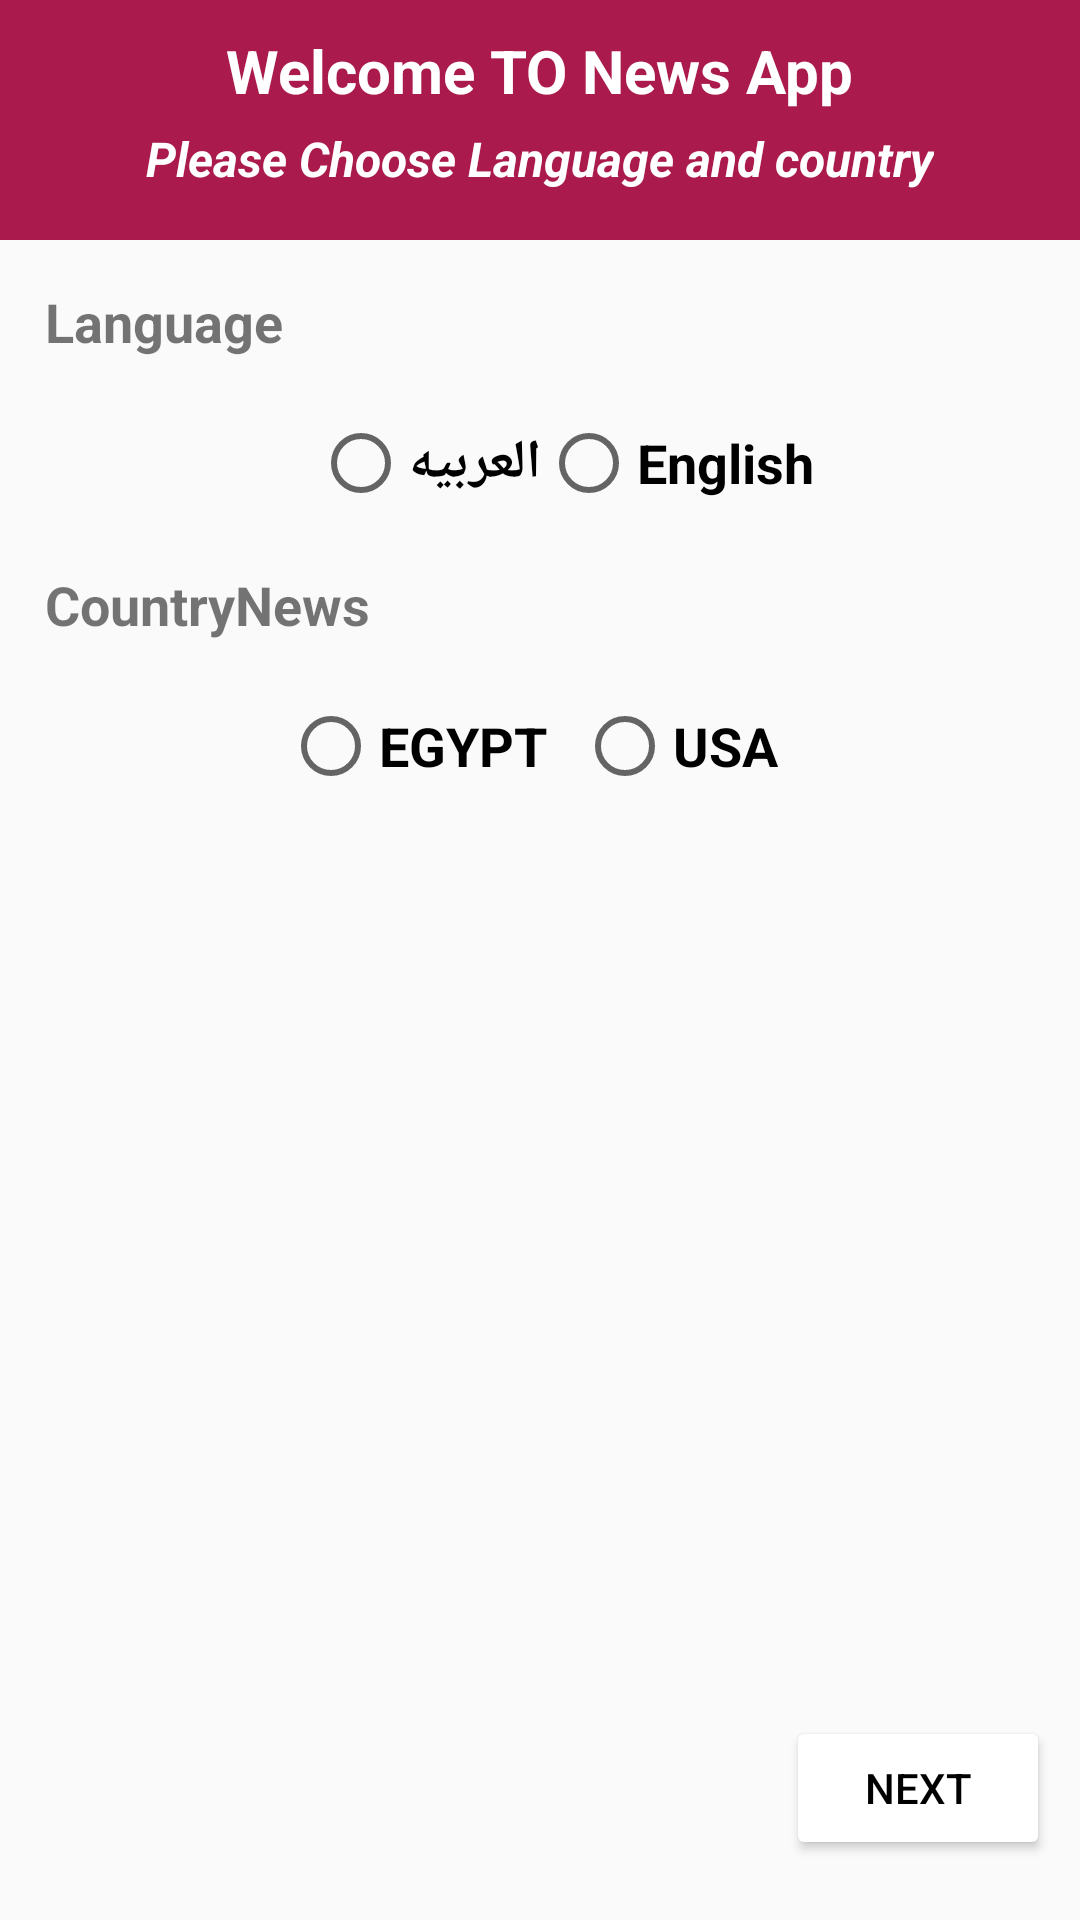

Here is an Android app screen rendered from its layout file. Give the layout XML and the strings, colors and styles it references.
<!-- AndroidManifest.xml: application theme AppTheme -->
<!-- res/layout/second_screen.xml -->
<?xml version="1.0" encoding="utf-8"?>
<androidx.constraintlayout.widget.ConstraintLayout
    xmlns:android="http://schemas.android.com/apk/res/android"
    xmlns:app="http://schemas.android.com/apk/res-auto"
    xmlns:tools="http://schemas.android.com/tools"
    android:layout_width="match_parent"
    android:layout_height="match_parent">

    <Button
        android:id="@+id/tvNext2"
        android:layout_width="wrap_content"
        android:layout_height="wrap_content"
        android:layout_marginEnd="10dp"
        android:layout_marginBottom="20dp"
        android:backgroundTint="@color/white"
        android:text="Next"
        android:textColor="@color/black"
        app:layout_constraintBottom_toBottomOf="parent"
        app:layout_constraintEnd_toEndOf="parent" />

    <androidx.constraintlayout.widget.ConstraintLayout
        android:id="@+id/relativeLayout"
        android:layout_width="match_parent"
        android:layout_height="80dp"
        android:background="@color/red"
        app:layout_constraintEnd_toEndOf="parent"
        app:layout_constraintStart_toStartOf="parent"
        app:layout_constraintTop_toTopOf="parent">

        <TextView
            android:id="@+id/textView2"
            android:layout_width="wrap_content"
            android:layout_height="wrap_content"
            android:layout_marginTop="10dp"
            android:text="@string/welcome_to_news_app"
            android:textColor="@color/white"
            android:textSize="20sp"
            android:textStyle="bold"
            app:layout_constraintEnd_toEndOf="parent"
            app:layout_constraintStart_toStartOf="parent"
            app:layout_constraintTop_toTopOf="parent" />

        <TextView
            android:id="@+id/textView3"
            android:layout_width="wrap_content"
            android:layout_height="wrap_content"
            android:text="@string/please_choose_language_and_country"
            android:textColor="@color/white"
            android:textSize="16sp"
            android:textStyle="bold|italic"
            app:layout_constraintBottom_toBottomOf="parent"
            app:layout_constraintEnd_toEndOf="parent"
            app:layout_constraintStart_toStartOf="parent"
            app:layout_constraintTop_toBottomOf="@+id/textView2"
            app:layout_constraintVertical_bias="0.238" />
    </androidx.constraintlayout.widget.ConstraintLayout>

    <TextView
        android:id="@+id/textView5"
        android:layout_width="wrap_content"
        android:layout_height="wrap_content"
        android:layout_marginStart="15dp"
        android:layout_marginTop="15dp"
        android:text="@string/language"
        android:textSize="18sp"
        android:textStyle="bold"
        app:layout_constraintStart_toStartOf="parent"
        app:layout_constraintTop_toBottomOf="@+id/relativeLayout" />

    <TextView
        android:id="@+id/textView6"
        android:layout_width="wrap_content"
        android:layout_height="wrap_content"
        android:layout_marginTop="10dp"
        android:text="@string/country"
        android:textSize="18sp"
        android:textStyle="bold"
        app:layout_constraintStart_toStartOf="@+id/textView5"
        app:layout_constraintTop_toBottomOf="@+id/constraintLayout" />

    <androidx.constraintlayout.widget.ConstraintLayout
        android:id="@+id/constraintLayout"
        android:layout_width="0dp"
        android:layout_height="50dp"
        android:layout_marginTop="10dp"
        android:layout_marginEnd="20dp"
        app:layout_constraintEnd_toEndOf="parent"
        app:layout_constraintStart_toEndOf="@+id/textView5"
        app:layout_constraintTop_toBottomOf="@+id/textView5">

        <RadioGroup
            android:id="@+id/radioGroup"
            android:layout_width="0dp"
            android:layout_height="0dp"
            android:orientation="horizontal"
            app:layout_constraintBottom_toBottomOf="parent"
            app:layout_constraintEnd_toEndOf="parent"
            app:layout_constraintStart_toStartOf="parent"
            app:layout_constraintTop_toTopOf="parent">

            <RadioButton
                android:id="@+id/rb_ar"
                android:layout_width="wrap_content"
                android:layout_height="match_parent"
                android:layout_marginStart="10dp"
                android:text="العربيه"
                android:textSize="18sp"
                android:textStyle="bold"
                app:layout_constraintBottom_toBottomOf="parent"
                app:layout_constraintStart_toEndOf="@+id/rb_en"
                app:layout_constraintTop_toTopOf="parent" />

            <RadioButton
                android:id="@+id/rb_en"
                android:layout_width="wrap_content"
                android:layout_height="match_parent"
                android:text="English"
                android:textSize="18sp"
                android:textStyle="bold"
                app:layout_constraintBottom_toBottomOf="parent"
                app:layout_constraintStart_toStartOf="parent"
                app:layout_constraintTop_toTopOf="parent" />

        </RadioGroup>
    </androidx.constraintlayout.widget.ConstraintLayout>

    <androidx.constraintlayout.widget.ConstraintLayout
        android:layout_width="0dp"
        android:layout_height="50dp"
        android:layout_marginTop="10dp"
        app:layout_constraintEnd_toEndOf="@+id/constraintLayout"
        app:layout_constraintStart_toStartOf="@+id/constraintLayout"
        app:layout_constraintTop_toBottomOf="@+id/textView6">

        <RadioGroup
            android:id="@+id/rg2"
            android:layout_width="match_parent"
            android:layout_height="match_parent"
            android:orientation="horizontal"
            app:layout_constraintBottom_toBottomOf="parent"
            app:layout_constraintEnd_toEndOf="parent"
            app:layout_constraintStart_toStartOf="parent">

            <RadioButton
                android:id="@+id/rb_eg"
                android:layout_width="wrap_content"
                android:layout_height="match_parent"
                android:text="@string/egypt"
                android:textSize="18sp"
                android:textStyle="bold"
                app:layout_constraintBottom_toBottomOf="parent"
                app:layout_constraintStart_toStartOf="parent"
                app:layout_constraintTop_toTopOf="parent" />

            <RadioButton
                android:id="@+id/rb_usa"
                android:layout_width="wrap_content"
                android:layout_height="match_parent"
                android:layout_marginStart="10dp"
                android:text="@string/usa"
                android:textSize="18sp"
                android:textStyle="bold"
                app:layout_constraintBottom_toBottomOf="parent"
                app:layout_constraintStart_toEndOf="@+id/rb_eg"
                app:layout_constraintTop_toTopOf="parent" />

        </RadioGroup>

    </androidx.constraintlayout.widget.ConstraintLayout>

</androidx.constraintlayout.widget.ConstraintLayout>
<!-- resources referenced by this layout -->
<resources>
  <color name="black">#FF000000</color>
  <color name="red">#AA1A4C</color>
  <color name="white">#FFFFFFFF</color>
  <string name="country">CountryNews</string>
  <string name="egypt">EGYPT</string>
  <string name="language">Language</string>
  <string name="please_choose_language_and_country">Please Choose Language and country</string>
  <string name="usa">USA</string>
  <string name="welcome_to_news_app">Welcome TO News App</string>
  <style name="AppTheme" parent="Theme.AppCompat.Light.DarkActionBar">
          
          <item name="colorPrimary">#FF0359</item>
          <item name="colorPrimaryDark">@color/colorPrimaryDark</item>
          <item name="colorAccent">@color/colorAccent</item>
      </style>
  <color name="colorPrimaryDark">#3700B3</color>
  <color name="colorAccent">#03DAC5</color>
</resources>
